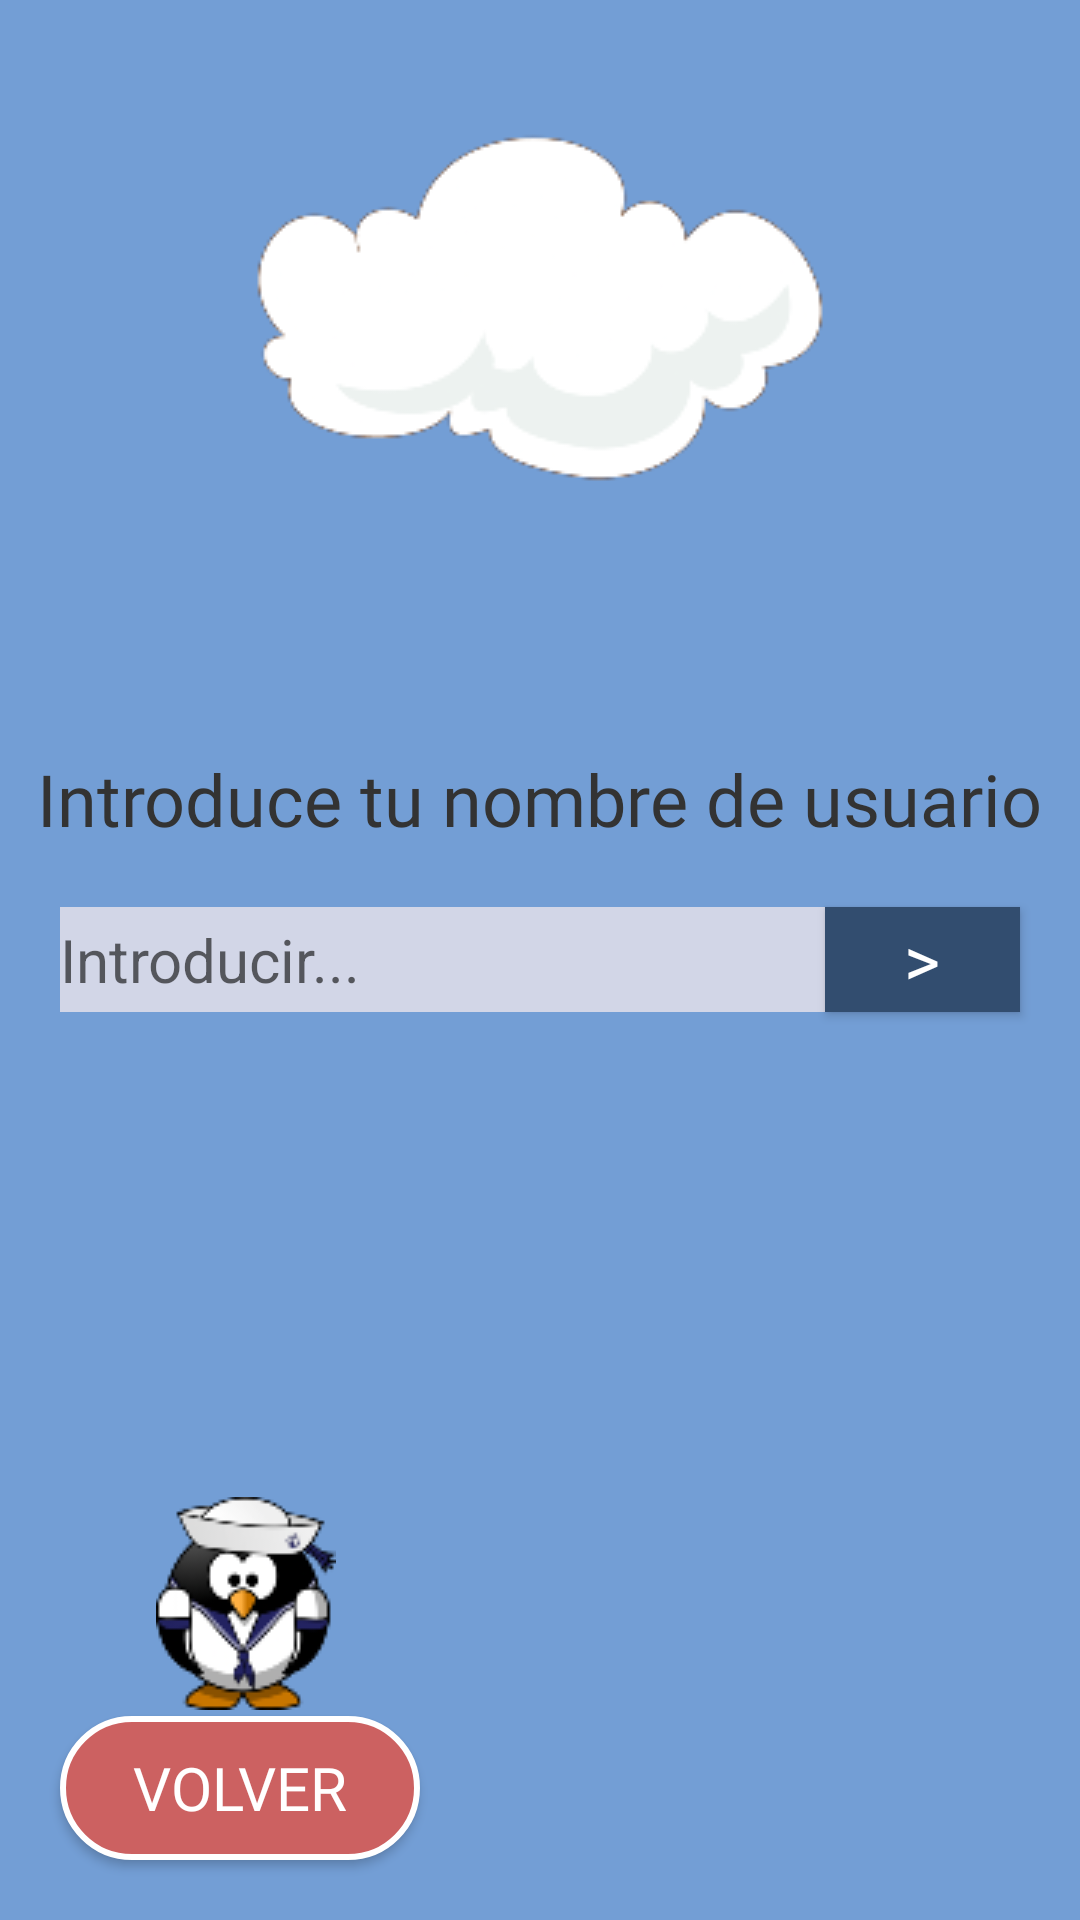

Reconstruct the res/layout file that produces this screen, plus the resources it refers to.
<!-- AndroidManifest.xml: application theme Theme.MinijuegoBarcos -->
<!-- res/layout/username.xml -->
<?xml version="1.0" encoding="utf-8"?>

<FrameLayout xmlns:android="http://schemas.android.com/apk/res/android"
    xmlns:tools="http://schemas.android.com/tools"
    android:layout_width="match_parent"
    android:layout_height="match_parent"
    android:background="#739ED5"
    tools:context=".username">

    <TextView
        android:layout_width="wrap_content"
        android:layout_height="wrap_content"
        android:layout_gravity="top|center"
        android:layout_marginTop="250dp"
        android:fontFamily="@font/baloo"
        android:text="@string/introduce_tu_nombre_de_usuario"
        android:textSize="24sp"
        android:textColor="#333333"
        />

    <EditText
        android:id="@+id/username"
        android:layout_width="match_parent"
        android:layout_height="35dp"
        android:layout_gravity="center|start"
        android:layout_marginLeft="20dp"
        android:layout_marginRight="20dp"
        android:background="#D2D6E7"
        android:hint="Introducir..."
        android:textSize="20dp"
        android:inputType="text" />

    <Button
        android:layout_width="120dp"
        android:layout_height="wrap_content"
        android:layout_gravity="bottom|start"
        android:layout_marginLeft="20dp"
        android:layout_marginBottom="20dp"
        android:background="@drawable/boton_redondeado_salir"
        android:fontFamily="@font/baloo"
        android:onClick="volver"
        android:text="VOLVER"
        android:textColor="#FFFFFF"
        android:textSize="20dp" />

    <Button
        android:layout_width="65dp"
        android:layout_height="35dp"
        android:background="#324D6F"
        android:textColor="@color/white"
        android:fontFamily="@font/baloo"
        android:text=">"
        android:textSize="23dp"
        android:layout_gravity="center|end"
        android:layout_marginRight="20dp"
        android:onClick="comenzar"/>

    
    <ImageView
        android:id="@+id/nubeMovimiento"
        android:layout_width="wrap_content"
        android:layout_height="wrap_content"
        android:layout_gravity="top|center"
        android:src="@drawable/nube" />

    <ImageView
        android:id="@+id/pinguinoSaludo"
        android:layout_gravity="bottom|start"
        android:layout_marginLeft="52dp"
        android:layout_marginBottom="70dp"
        android:layout_width="wrap_content"
        android:layout_height="wrap_content"
        android:src="@drawable/pinguino"
        android:onClick="saludar"/>

</FrameLayout>
<!-- resources referenced by this layout -->
<resources>
  <!-- drawable boton_redondeado_salir (drawable) -->
  <?xml version="1.0" encoding="utf-8"?>
  
  <shape xmlns:android="http://schemas.android.com/apk/res/android">
      <corners android:radius="50dp" />
      <solid android:color="#CC6161"/>
      <stroke
          android:width="2dp"
          android:color="#FFFFFF"/>
  </shape>
  <!-- drawable nube: png bitmap (drawable, 8484 bytes) -->
  <!-- drawable pinguino: png bitmap (drawable, 6236 bytes) -->
  <string name="introduce_tu_nombre_de_usuario">Introduce tu nombre de usuario</string>
  <style name="Theme.MinijuegoBarcos" parent="Base.Theme.MinijuegoBarcos" />
  <style name="Base.Theme.MinijuegoBarcos" parent="Theme.AppCompat.Light.NoActionBar">
          
          
      </style>
  <!-- not gathered from this repository: default colours our renderer supplied (Android Studio template values) -->
  <color name="white">#FFFFFFFF</color>
</resources>
